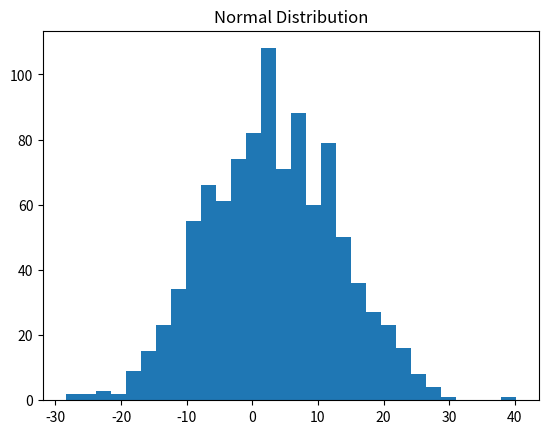
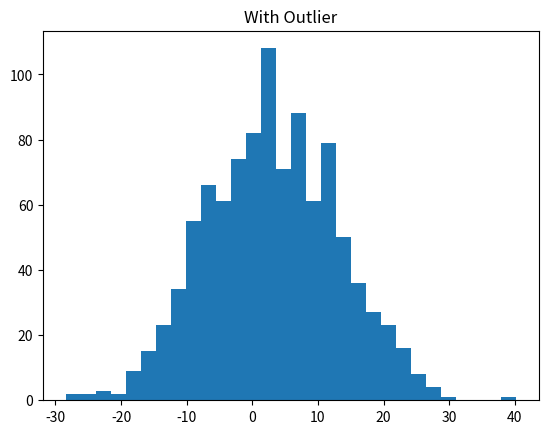
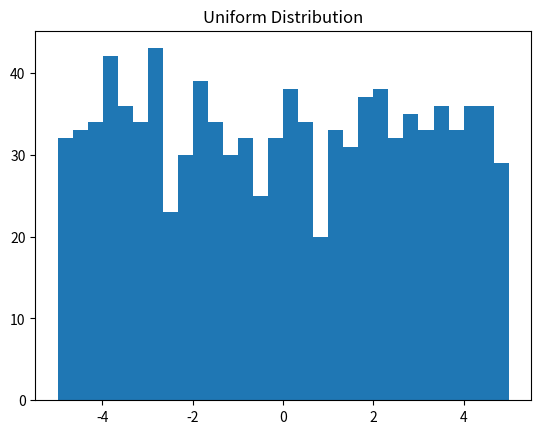
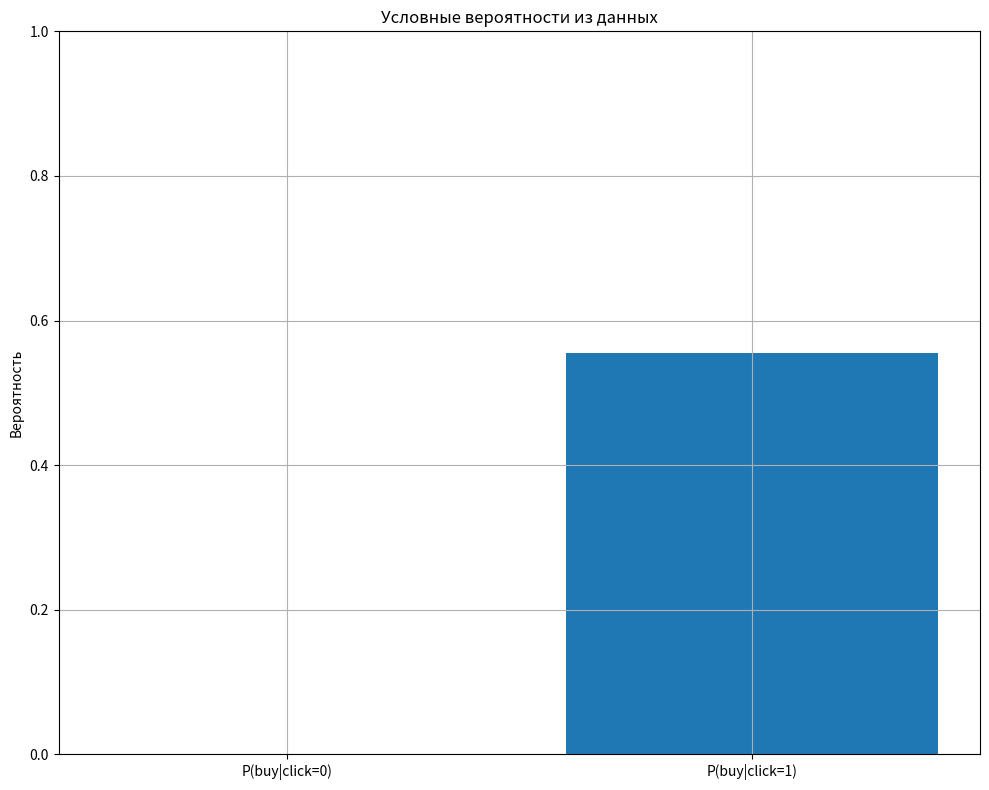
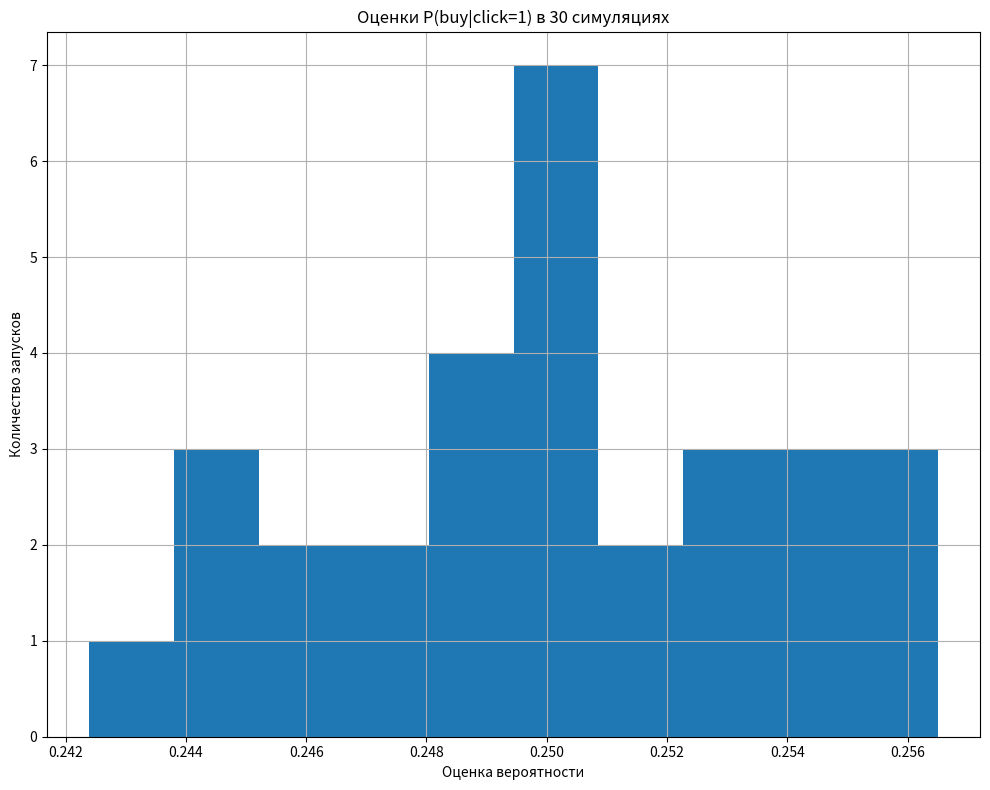
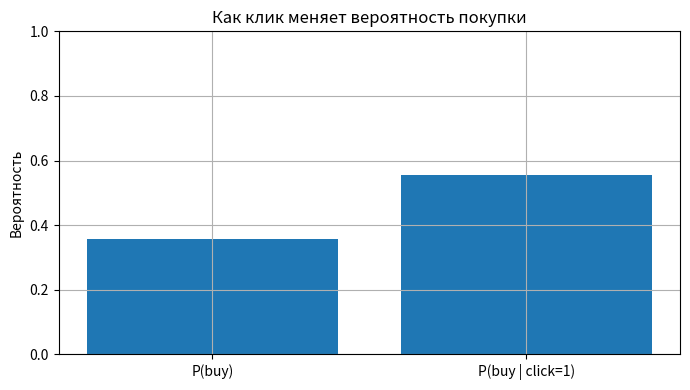
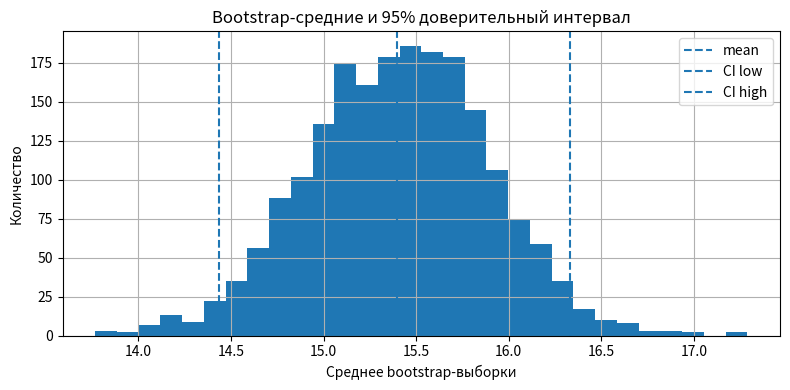
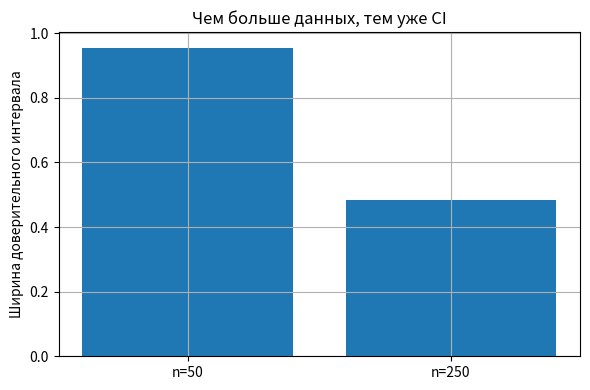
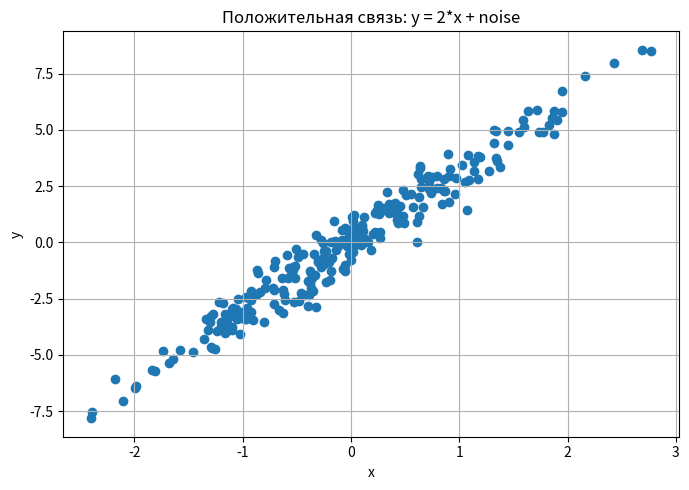
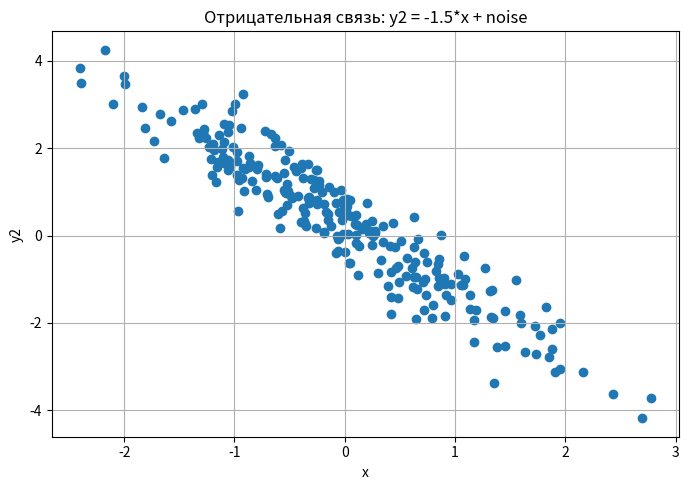
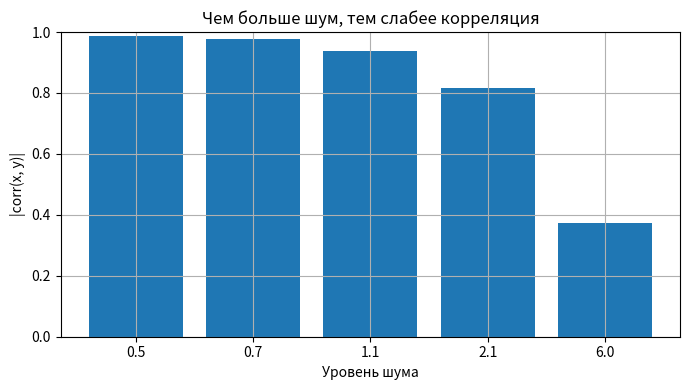
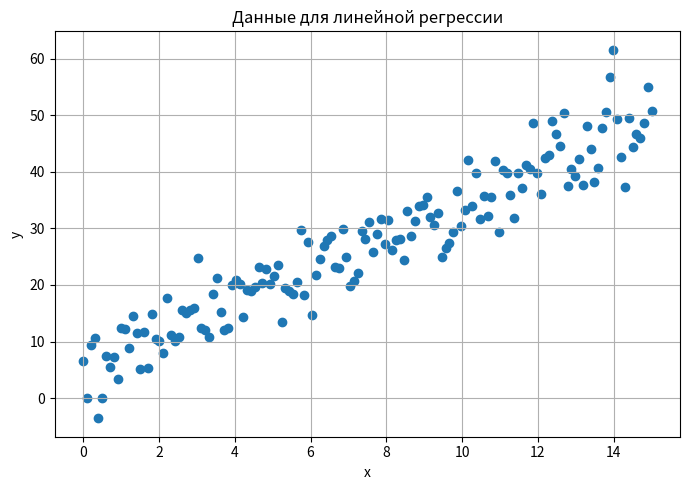
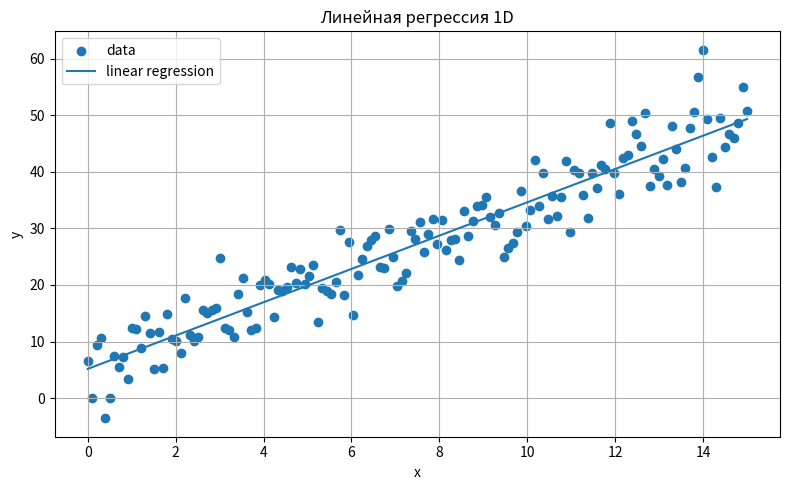
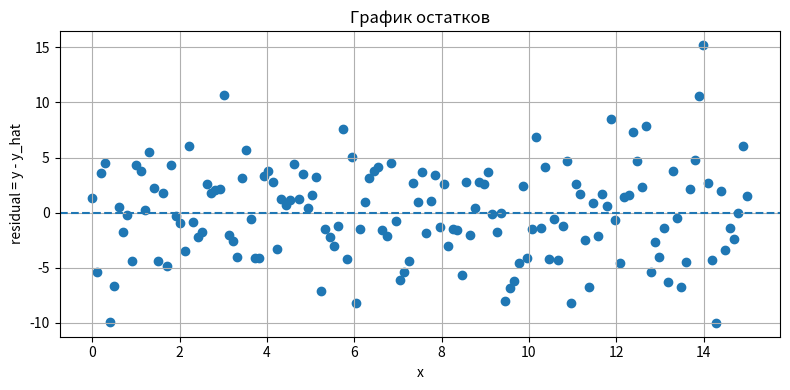

These figures' Python source, in order:
sample = [8, 6, 13, 8, 13, 6, 8, 6, 13, 8]

print("sample:", sample)
print("n =", len(sample))

print("min =", min(sample))
print("max =", max(sample))
print("sorted =", sorted(sample))

def mean(values: list[float]) -> float:
    """Среднее арифметическое. Требует непустой список."""
    # TODO: проверьте пустой список и верните sum(values)/len(values)
    if len(values) == 0:
      raise ValueError("mean: empty list")
    return sum(values) / len(values)

print("mean =", mean(sample))

def median(values: list[float]) -> float:
    """Медиана. Требует непустой список."""
    # TODO: реализуйте медиану через сортировку и проверку чётности n
    if len(values) == 0:
      raise ValueError("median: empty list")
    s = sorted(values)
    n = len(s)
    mid = n // 2
    if n % 2 == 1:
       return float(s[mid])
    else:
       return (s[mid - 1] + s[mid]) / 2

print("median =", median(sample))

def variance_sample(values: list[float]) -> float:
    """Выборочная дисперсия (деление на n-1)."""
    # TODO: проверьте n>=2, найдите m=mean(values), верните sum((x-m)**2)/(n-1)
    n = len(values)
    if n < 2:
       raise ValueError("variance_sample: need at least 2 values")
    m = mean(values)
    return sum((x - m) ** 2 for x in values) / (n - 1)

print("variance_sample =", variance_sample(sample))

def std_sample(values: list[float]) -> float:
    """Выборочное стандартное отклонение."""
    # TODO: верните (variance_sample(values))**0.5
    return variance_sample(values) ** 0.5

print("std_sample =", std_sample(sample))

def with_outlier(values: list[float], outlier: float) -> list[float]:
    """Вернуть новую выборку, добавив выброс (не меняем исходный список)."""
    # TODO: верните новый список list(values) + [outlier]
    return list(values) + [outlier]

sample_out = with_outlier(sample, 150)

print("mean(before) =", round(mean(sample), 3), "median(before) =", median(sample))
print("mean(after)  =", round(mean(sample_out), 3), "median(after)  =", median(sample_out))

def trimmed_mean(values: list[float], k: int = 1) -> float:
    """Усечённое среднее: убрать k минимальных и k максимальных."""
    # TODO: проверьте n>0 и 2*k<n, затем core=sorted(values)[k:n-k], return mean(core)
    n = len(values)
    if n == 0:
      raise ValueError("trimmed_mean: empty list")
    if 2 * k >= n:
      raise ValueError("trimmed_mean: k too large")
    s = sorted(values)
    core = s[k:n - k]
    return mean(core)

print("trimmed_mean(before) =", round(trimmed_mean(sample, k=1), 3))
print("trimmed_mean(after)  =", round(trimmed_mean(sample_out, k=1), 3))

def describe(values: list[float]) -> dict:
    """Короткое описание выборки (как мини-отчёт)."""
    # TODO: верните dict с ключами n/min/max/mean/median/std (std только если len>=2)
    return {
        "n": len(values),
        "min": min(values) if values else None,
        "max": max(values) if values else None,
        "mean": mean(values) if values else None,
        "median": median(values) if values else None,
        "std": std_sample(values) if len(values) >= 2 else None
    }

print("describe(sample) =", describe(sample))
print("describe(sample_out) =", describe(sample_out))

import numpy as np
# TODO: сгенерируйте 1000 значений нормального распределения
data = np.random.normal(loc=3, scale=10, size=1000)
len(data)

# TODO: вычислите mean и std
mean = np.mean(data)
std = np.std(data)
mean, std

import matplotlib.pyplot as plt
# TODO: постройте гистограмму data
plt.hist(data, bins=30)
plt.title("Normal Distribution")
plt.show()

# TODO: добавьте выброс 10
data_out = np.append(data, 10)
len(data_out)

# TODO: постройте гистограмму data_out
plt.hist(data_out, bins=30)
plt.title("With Outlier")
plt.show()

# TODO: вычислите медиану
median = np.median(data_out)
median

# TODO: сгенерируйте uniform и постройте гистограмму
uniform = np.random.uniform(-5, 5, 1000)
plt.hist(uniform, bins=30)
plt.title("Uniform Distribution")
plt.show()

# TODO: сравните средние
np.mean(data), np.mean(uniform)

# Создаём список records.
# records — это список наблюдений.
# Одно наблюдение = один пользователь.
records = [
    # Пользователь 1: кликнул и купил.
    {"click": 1, "buy": 1},

    # Пользователь 2: кликнул, но не купил.
    {"click": 1, "buy": 0},

    # Пользователь 3: кликнул и купил.
    {"click": 1, "buy": 1},

    # Пользователь 4: не кликнул и не купил.
    {"click": 0, "buy": 0},

    # Пользователь 5: кликнул, но не купил.
    {"click": 1, "buy": 0},

    # Пользователь 6: не кликнул и не купил.
    {"click": 0, "buy": 0},

    # Пользователь 7: кликнул и купил.
    {"click": 1, "buy": 1},

    # Пользователь 8: не кликнул и не купил.
    {"click": 0, "buy": 0},

    # Пользователь 9: кликнул, но не купил.
    {"click": 1, "buy": 0},

    # Пользователь 10: кликнул и купил.
    {"click": 1, "buy": 1},

    # Пользователь 11: не кликнул и не купил.
    {"click": 0, "buy": 0},

    # Пользователь 12: кликнул, но не купил.
    {"click": 1, "buy": 0},

    {"click": 0, "buy": 0},

    {"click": 1, "buy": 1},
]

# TODO: посчитайте количество записей в списке.
# Подсказка: используйте len(records).
n = len(records)

# Печатаем количество пользователей.
print("n =", n)

# Печатаем первую запись, чтобы увидеть структуру данных.
print("first record:", records[0])

# Проверяем, что в данных 12 пользователей.
assert n == 14

# Проверяем, что первая запись — это словарь.
assert isinstance(records[0], dict)

# Создаём счётчик кликов.
count_click = 0

# Создаём счётчик покупок.
count_buy = 0

# Создаём счётчик случаев, где пользователь и кликнул, и купил.
count_click_and_buy = 0

# Запускаем цикл по всем пользователям.
for r in records:

    # TODO: если пользователь кликнул, увеличьте счётчик кликов.
    if r["click"] == 1:
        count_click += 1

    # TODO: если пользователь купил, увеличьте счётчик покупок.
    if r["buy"] == 1:
        count_buy += 1

    # TODO: если пользователь кликнул и купил одновременно,
    # увеличьте счётчик пересечения событий.
    if r["click"] == 1 and r["buy"] == 1:
        count_click_and_buy += 1

# Печатаем количество кликов.
print("count_click =", count_click)

# Печатаем количество покупок.
print("count_bought =", count_buy)

# Печатаем количество случаев клик + покупка.
print("count_clicked_and_bought =", count_click_and_buy)

# Определяем функцию вероятности события.
def prob_event(count_A: int, n: int) -> float:

    # Если n <= 0, вероятность считать нельзя.
    if n <= 0:
        raise ValueError("prob_event: n must be > 0")

    # Количество события не может быть отрицательным
    # и не может быть больше общего количества наблюдений.
    if count_A < 0 or count_A > n:
        raise ValueError("prob_event: invalid count")

    # TODO: верните вероятность как частоту.
    # Подсказка: count_A / n.
    return count_A / n


# Считаем общее количество записей.
n = len(records)

# TODO: посчитайте вероятность клика.
p_clicked = prob_event(count_click, n)

# TODO: посчитайте вероятность покупки.
p_bought = prob_event(count_buy, n)

# Печатаем результаты.
print("P(clicked) =", p_clicked)
print("P(bought)  =", p_bought)


# Определяем функцию условной вероятности.
def prob_conditional(count_A_and_B: int, count_B: int) -> float:

    # Если событие B ни разу не произошло, условную вероятность считать нельзя.
    if count_B <= 0:
        raise ValueError("prob_conditional: count_B must be > 0")

    # Пересечение событий не может быть отрицательным
    # и не может быть больше количества B.
    if count_A_and_B < 0 or count_A_and_B > count_B:
        raise ValueError("prob_conditional: invalid intersection count")

    # TODO: верните условную вероятность.
    # Подсказка: count_A_and_B / count_B.
    return count_A_and_B / count_B


# TODO: посчитайте вероятность покупки при условии клика.
p_buy_given_click = prob_conditional(
    count_click_and_buy,
    count_click
    )

# Печатаем результат.
print("P(buy | click) =", p_buy_given_click)

# Определяем функцию проверки независимости.
def is_independent_by_counts(p_a: float, p_a_given_b: float, tol: float = 0.05) -> bool:

    # TODO: посчитайте абсолютную разницу между P(A|B) и P(A).
    # Подсказка: abs(p_a_given_b - p_a).
    difference = abs(p_a_given_b - p_a)

    # TODO: верните True, если difference <= tol.
    return difference <= tol


# P(A) = P(bought).
p_a = p_bought

# P(A|B) = P(bought|clicked).
p_a_given_b = p_buy_given_click

# Проверяем независимость с порогом 0.05.
independent = is_independent_by_counts(p_a, p_a_given_b, tol=0.05)

# Печатаем результаты.
print("P(buy) =", round(p_a, 3))
print("P(buy | click) =", round(p_a_given_b, 3))
print("independent? ->", independent)

def contingency_2x2(recs: list[dict], a_key: str, b_key: str) -> list[list[int]]:

    # Создаём таблицу 2 на 2, заполненную нулями.
    table = [[0, 0], [0, 0]]

    # Проходим по всем записям.
    for r in recs:

        # Берём значение первого признака: 0 или 1.
        a = int(r[a_key])

        # Берём значение второго признака: 0 или 1.
        b = int(r[b_key])

        # Проверяем, что оба значения бинарные.
        if a not in (0, 1) or b not in (0, 1):
            raise ValueError("contingency_2x2: values must be 0/1")

        # TODO: увеличьте нужную ячейку таблицы.
        # Подсказка: table[a][b] += 1.
        table [a][b] += 1

    # Возвращаем таблицу.
    return table


# TODO: постройте таблицу для clicked и bought.
table = contingency_2x2(records, "click", "buy")

# Печатаем таблицу.
print("table 2x2 =", table)

import matplotlib.pyplot as plt

# TODO: посчитайте количество пользователей, у которых clicked = 0.
# Это сумма элементов в первой строке таблицы (clicked=0).
clicked0_total = table[0][0] + table[0][1]

# TODO: посчитайте количество пользователей, у которых clicked = 1.
# Это сумма элементов во второй строке таблицы (clicked=1).
clicked1_total = table[1][0] + table[1][1]

# TODO: посчитайте вероятность покупки при clicked = 0.
# Это отношение числа пользователей, которые купили (table[0][1]),
# к общему числу пользователей, которые не кликнули (clicked0_total).
p_buy_given_click0 = table[0][1] / clicked0_total if clicked0_total else 0.0

# TODO: посчитайте вероятность покупки при clicked = 1.
# Это отношение числа пользователей, которые купили (table[1][1]),
# к общему числу пользователей, которые кликнули (clicked1_total).
p_buy_given_click1 = table[1][1] / clicked1_total if clicked1_total else 0.0

# Подготавливаем подписи столбцов.
labels = ["P(buy|click=0)", "P(buy|click=1)"]

# TODO: подготовьте значения столбцов.
values = [p_buy_given_click0, p_buy_given_click1]

# Создаём график.
plt.figure(figsize=(10, 8))

# TODO: постройте столбчатую диаграмму.
plt.bar(labels, values)

# Вероятность находится от 0 до 1.
plt.ylim(0, 1)

# Добавляем заголовок.
plt.title("Условные вероятности из данных")

# Подписываем ось Y.
plt.ylabel("Вероятность")

# Добавляем сетку.
plt.grid(True)

# Улучшаем расположение элементов.
plt.tight_layout()

# Показываем график.
plt.show()

# Печатаем значения.
print("P(buy|click=0) =", round(p_buy_given_click0, 3))
print("P(buy|click=1) =", round(p_buy_given_click1, 3))

# Импортируем numpy для массивов и случайных чисел.
import numpy as np

# Определяем функцию симуляции кликов и покупок.
def simulate_click_buy(n: int, p_click: float, p_buy_click0: float, p_buy_click1: float, seed: int = 42):

    # TODO: создайте генератор случайных чисел.
    # Подсказка: np.random.default_rng(seed)
    rng = np.random.default_rng(seed)

    # TODO: для каждого пользователя случайно решите, кликнул он или нет.
    # Подсказка: rng.random(n) < p_click
    clicked = rng.random(n) < p_click

    # TODO: если пользователь кликнул, возьмите p_buy_click1,
    # иначе возьмите p_buy_click0.
    # Подсказка: np.where(clicked, p_buy_click1, p_buy_click0)
    probs = np.where(clicked, p_buy_click1, p_buy_click0)

    # TODO: для каждого пользователя случайно решите, купил он или нет.
    # Подсказка: rng.random(n) < probs
    bought = rng.random(n) < probs

    # Возвращаем два массива: клики и покупки.
    return clicked, bought


# Запускаем симуляцию на 100000 пользователей.
clicked_sim, bought_sim = simulate_click_buy(
    n=100_000,
    p_click=0.6,
    p_buy_click0=0.05,
    p_buy_click1=0.25,
    seed=1,
)

# TODO: посчитайте, сколько пользователей кликнули.
count_click1 = int(clicked_sim.sum())

# TODO: посчитайте, сколько пользователей кликнули и купили.
count_buy_and_click1 = int((bought_sim & clicked_sim).sum())

# TODO: оцените P(buy|click=1) по симуляции.
p_est = count_buy_and_click1 / count_click1

# Печатаем оценку.
print("simulated P(buy|click=1) ≈", round(p_est, 3))

# Импортируем matplotlib для графиков.
import matplotlib.pyplot as plt

# Импортируем numpy для среднего значения.
import numpy as np

# Определяем функцию оценки P(buy|click=1).
def estimate_p_buy_given_click1(n: int, seed: int) -> float:

    # TODO: запустите симуляцию.
    clicked_sim, bought_sim = simulate_click_buy(
        n=n,
        p_click=0.6,
        p_buy_click0=0.05,
        p_buy_click1=0.25,
        seed=seed,
    )

    # TODO: посчитайте, сколько пользователей кликнули.
    count_click1 = int(clicked_sim.sum())

    # TODO: посчитайте, сколько пользователей кликнули и купили.
    count_buy_and_click1 = int((bought_sim & clicked_sim).sum())

    # TODO: верните оценку условной вероятности.
    return count_buy_and_click1 / count_click1


# TODO: сделайте 30 запусков симуляции с разными seed.
# Подсказка: используйте list comprehension и range(30).
estimates = [
    estimate_p_buy_given_click1(n=20_000, seed=s)
    for s in range(30)
]

# Создаём график.
plt.figure(figsize=(10, 8))

# TODO: постройте гистограмму оценок.
plt.hist(estimates, bins=10)

# Добавляем заголовок.
plt.title("Оценки P(buy|click=1) в 30 симуляциях")

# Подписываем ось X.
plt.xlabel("Оценка вероятности")

# Подписываем ось Y.
plt.ylabel("Количество запусков")

# Добавляем сетку.
plt.grid(True)

# Улучшаем расположение.
plt.tight_layout()

# Показываем график.
plt.show()

# TODO: посчитайте среднюю оценку.
mean_estimate = float(np.mean(estimates))

# Печатаем среднюю оценку.
print("mean estimate =", round(mean_estimate, 3))

# Создаём список records.
# records — это список наблюдений.
# Одно наблюдение = один пользователь.
records = [
    # Пользователь 1: кликнул и купил.
    {"click": 1, "buy": 1},

    # Пользователь 2: кликнул, но не купил.
    {"click": 1, "buy": 0},

    # Пользователь 3: кликнул и купил.
    {"click": 1, "buy": 1},

    # Пользователь 4: не кликнул и не купил.
    {"click": 0, "buy": 0},

    # Пользователь 5: кликнул, но не купил.
    {"click": 1, "buy": 0},

    # Пользователь 6: не кликнул и не купил.
    {"click": 0, "buy": 0},

    # Пользователь 7: кликнул и купил.
    {"click": 1, "buy": 1},

    # Пользователь 8: не кликнул и не купил.
    {"click": 0, "buy": 0},

    # Пользователь 9: кликнул, но не купил.
    {"click": 1, "buy": 0},

    # Пользователь 10: кликнул и купил.
    {"click": 1, "buy": 1},

    # Пользователь 11: не кликнул и не купил.
    {"click": 0, "buy": 0},

    # Пользователь 12: кликнул, но не купил.
    {"click": 1, "buy": 0},

    {"click": 0, "buy": 0},

    {"click": 1, "buy": 1},
]

# TODO: посчитайте количество пользователей.
# Подсказка: используйте len(records).
n = len(records)

# Печатаем количество пользователей.
print("Количество пользователей n =", n)

# Определяем функцию build_binary_counts.
# Функция принимает:
# recs  — список записей,
# a_key — название поля для события A,
# b_key — название поля для события B.
def build_binary_counts(recs, a_key, b_key):

    # TODO: посчитайте общее количество записей.
    # Подсказка: используйте len(recs).
    n = len(recs)

    # count_A будет хранить количество случаев, где A = 1.
    count_A = 0

    # count_B будет хранить количество случаев, где B = 1.
    count_B = 0

    # count_A_and_B будет хранить количество случаев, где A = 1 и B = 1 одновременно.
    count_A_and_B = 0

    # Запускаем цикл по всем записям.
    for r in recs:

        # Берём значение события A из текущей записи.
        a = int(r[a_key])

        # Берём значение события B из текущей записи.
        b = int(r[b_key])

        # Проверяем, что A имеет только значения 0 или 1.
        if a not in (0, 1):
            raise ValueError("A должно быть 0 или 1")

        # Проверяем, что B имеет только значения 0 или 1.
        if b not in (0, 1):
            raise ValueError("B должно быть 0 или 1")

        # TODO: если A произошло, увеличьте счётчик A.
        if a == 1:
            count_A += 1

        # TODO: если B произошло, увеличьте счётчик B.
        if b == 1:
            count_B += 1

        # TODO: если A и B произошли одновременно, увеличьте общий счётчик.
        if a == 1 and b == 1:
            count_A_and_B += 1

    # Возвращаем все результаты в одном словаре.
    return {
        "n": n,
        "count_A": count_A,
        "count_B": count_B,
        "count_A_and_B": count_A_and_B,
    }


# В нашем примере:
# A = bought, то есть покупка.
# B = clicked, то есть клик.
counts = build_binary_counts(records, "buy", "click")

# Выводим словарь со счётчиками.
print(counts)

# Определяем функцию для расчёта вероятности по счётчикам.
def prob_from_counts(count, n):

    # Проверяем, что общее количество наблюдений больше нуля.
    if n <= 0:
        raise ValueError("n должно быть больше 0")

    # Проверяем, что количество события не меньше 0.
    if count < 0:
        raise ValueError("count не может быть отрицательным")

    # Проверяем, что количество события не больше общего количества наблюдений.
    if count > n:
        raise ValueError("count не может быть больше n")

    # TODO: верните вероятность как частоту.
    # Подсказка: вероятность = count / n.
    return count / n


# TODO: посчитайте prior: вероятность покупки вообще.
# Это P(A) = P(bought).
prior = prob_from_counts(counts["count_A"], counts["n"])

# TODO: посчитайте evidence: вероятность клика вообще.
# Это P(B) = P(clicked).
evidence = prob_from_counts(counts["count_B"], counts["n"])

# Печатаем результаты.
print("P(buy)  =", prior)
print("P(click) =", evidence)

# Определяем функцию условной вероятности.
def prob_conditional(count_A_and_B, count_A):

    # Проверяем, что событие A хотя бы раз встретилось.
    if count_A <= 0:
        raise ValueError("count_A должно быть больше 0")

    # Проверяем, что пересечение событий не отрицательное.
    if count_A_and_B < 0:
        raise ValueError("count_A_and_B не может быть отрицательным")

    # Проверяем, что пересечение не больше количества A.
    if count_A_and_B > count_A:
        raise ValueError("count_A_and_B не может быть больше count_A")

    # TODO: верните условную вероятность.
    # Подсказка: count_A_and_B / count_A.
    return count_A_and_B / count_A


# TODO: посчитайте likelihood:
# P(B|A) = P(clicked|bought).
likelihood = prob_conditional(
    counts["count_A_and_B"],
    counts['count_A']
)

# Печатаем результат.
print("P(click | buy) =", likelihood)

# Определяем функцию формулы Байеса.
def bayes_posterior(prior, likelihood, evidence):

    # Проверяем prior.
    if prior < 0 or prior > 1:
        raise ValueError("prior должен быть от 0 до 1")

    # Проверяем likelihood.
    if likelihood < 0 or likelihood > 1:
        raise ValueError("likelihood должен быть от 0 до 1")

    # Проверяем evidence.
    if evidence < 0 or evidence > 1:
        raise ValueError("evidence должен быть от 0 до 1")

    # Делить на ноль нельзя.
    if evidence == 0:
        raise ValueError("evidence не должен быть равен 0")

    # TODO: примените формулу Байеса.
    # Подсказка: posterior = likelihood * prior / evidence.
    posterior = likelihood * prior / evidence

    # Возвращаем итоговую вероятность.
    return posterior


# TODO: посчитайте P(bought|clicked) по формуле Байеса.
posterior = bayes_posterior(prior, likelihood, evidence)

# Печатаем результат.
print("P(buy | click) via Bayes =", posterior)

# TODO: посчитайте P(bought|clicked) напрямую из данных.
# Подсказка: count_A_and_B / count_B.
direct = counts["count_A_and_B"] / counts["count_B"]

# Печатаем прямой расчёт.
print("direct =", direct)

# Печатаем расчёт через формулу Байеса.
print("bayes  =", posterior)

# TODO: посчитайте модуль разницы.
# Подсказка: abs(direct - posterior).
difference = abs(direct - posterior)

# Печатаем разницу.
print("diff   =", difference)

# Определяем функцию скоринга вероятности покупки.
def score_buy_probability(recs, clicked_value):

    # Проверяем, что clicked_value равен 0 или 1.
    if clicked_value not in (0, 1):
        raise ValueError("clicked_value должен быть 0 или 1")

    # TODO: отберите только те записи, где clicked имеет нужное значение.
    # Подсказка: используйте list comprehension.
    subset = [r for r in recs if int(r["click"]) == clicked_value]

    # Проверяем, что такая группа не пустая.
    if len(subset) == 0:
        raise ValueError("Нет записей для такого clicked_value")

    # TODO: посчитайте, сколько пользователей в группе купили.
    buy_count = sum(1 for r in subset if int (r["buy"]) == 1)

    # TODO: посчитайте вероятность покупки внутри группы.
    probability_buy = buy_count / len(subset)

    # Возвращаем вероятность.
    return probability_buy


# TODO: посчитайте вероятность покупки среди тех, кто кликнул.
p_buy_click1 = score_buy_probability(records, 1)

# TODO: посчитайте вероятность покупки среди тех, кто не кликнул.
p_buy_click0 = score_buy_probability(records, 0)

# Печатаем результаты.
print("P(buy | click=1) =", p_buy_click1)
print("P(buy | click=0) =", p_buy_click0)

# Импортируем модуль для графиков.
import matplotlib.pyplot as plt

# Список названий столбцов графика.
labels = ["P(buy)", "P(buy | click=1)"]

# TODO: создайте список значений для столбцов.
# Подсказка: нужны prior и p_buy_click1.
values = [prior, p_buy_click1]

# Создаём график размером 7 на 4.
plt.figure(figsize=(7, 4))

# TODO: постройте столбчатую диаграмму.
# Подсказка: plt.bar(labels, values)
plt.bar(labels, values)

# Ограничиваем ось Y от 0 до 1, потому что вероятность не может быть больше 1.
plt.ylim(0, 1)

# Добавляем заголовок графика.
plt.title("Как клик меняет вероятность покупки")

# Подписываем ось Y.
plt.ylabel("Вероятность")

# Добавляем сетку, чтобы легче читать значения.
plt.grid(True)

# Автоматически улучшаем расположение элементов.
plt.tight_layout()

# Показываем график.
plt.show()

# Определяем функцию сглаживания Лапласа.
def laplace_smooth_prob(successes, trials):

    # Проверяем, что количество испытаний не отрицательное.
    if trials < 0:
        raise ValueError("trials не может быть отрицательным")

    # Проверяем, что количество успехов не отрицательное.
    if successes < 0:
        raise ValueError("successes не может быть отрицательным")

    # Проверяем, что успехов не больше, чем испытаний.
    if successes > trials:
        raise ValueError("successes не может быть больше trials")

    # TODO: примените формулу сглаживания Лапласа.
    # Подсказка: (successes + 1) / (trials + 2).
    probability_smooth = (successes + 1) / (trials + 3)

    # Возвращаем сглаженную вероятность.
    return probability_smooth


# TODO: отберите записи, где пользователь не кликнул.
subset_click0 = [r for r in records if int(r["click"]) == 0]

# TODO: посчитайте, сколько пользователей без клика купили.
successes_click0 = sum(1 for r in subset_click0 if int(r["buy"]) == 1)

# Считаем обычную вероятность покупки без клика.
raw_probability_click0 = p_buy_click0

# TODO: посчитайте сглаженную вероятность покупки без клика.
smooth_probability_click0 = laplace_smooth_prob(successes_click0, len(subset_click0))

# Печатаем обычную вероятность.
print("Обычная P(buy | click=0) =", raw_probability_click0)

# Печатаем сглаженную вероятность.
print("Сглаженная P(buy | click=0) =", smooth_probability_click0)

# Импортируем numpy.
# Он нужен для работы с массивами и случайными числами.
import numpy as np

# TODO: создайте генератор случайных чисел.
# Подсказка: np.random.default_rng(42)
rng = np.random.default_rng(56)

# TODO: создайте 50 наблюдений нормального распределения.
# loc=10.0, scale=2.0, size=50
data = rng.normal(loc=15.0, scale=5.0, size=100)

# TODO: посчитайте размер выборки.
# Подсказка: len(data)
n = len(data)

# Печатаем размер выборки.
print("Размер выборки n =", n)

# Печатаем первые 5 значений.
print("Первые 5 значений:", data[:5])

# Определяем функцию mean.
# values — список или массив чисел.
def mean(values) -> float:

    # Если данных нет, среднее посчитать нельзя.
    if len(values) == 0:
        raise ValueError("mean: empty values")

    # TODO: посчитайте сумму всех значений.
    total = sum(values)

    # TODO: посчитайте количество значений.
    count = len(values)

    # TODO: разделите сумму на количество.
    result = total / count

    # Возвращаем результат как float.
    return float(result)


# TODO: посчитайте среднее по нашей выборке.
m = mean(data)

# Печатаем среднее.
print("Среднее =", round(m, 3))

# Определяем функцию выборочной дисперсии.
def variance_sample(values) -> float:

    # TODO: посчитайте количество значений.
    n = len(values)

    # Для дисперсии нужно минимум 2 значения.
    if n < 2:
        raise ValueError("variance_sample: need at least 2 values")

    # TODO: посчитайте среднее.
    m = mean(values)

    # TODO: посчитайте сумму квадратов отклонений от среднего.
    # Подсказка: sum((x - m) ** 2 for x in values)
    squared_deviation_sum = sum((x - m) ** 2 for x in values)

    # TODO: разделите на n - 1.
    result = squared_deviation_sum / (n - 1)

    # Возвращаем результат как float.
    return float(result)


# Определяем функцию выборочного стандартного отклонения.
def std_sample(values) -> float:

    # TODO: сначала посчитайте выборочную дисперсию.
    variance = variance_sample(values)

    # TODO: стандартное отклонение — квадратный корень из дисперсии.
    result = variance ** 0.5

    # Возвращаем результат.
    return result


# TODO: посчитайте стандартное отклонение по нашей выборке.
s = std_sample(data)

# Печатаем результат.
print("Стандартное отклонение =", round(s, 3))

# Определяем функцию стандартной ошибки среднего.
def sem(values) -> float:

    # TODO: посчитайте количество значений.
    n = len(values)

    # Если данных нет, SEM посчитать нельзя.
    if n <= 0:
        raise ValueError("sem: empty values")

    # TODO: посчитайте выборочное стандартное отклонение.
    s = std_sample(values)

    # TODO: посчитайте корень из n.
    sqrt_n = n ** 0.5

    # TODO: разделите стандартное отклонение на корень из n.
    result = s / sqrt_n

    # Возвращаем результат.
    return result


# TODO: посчитайте SEM по нашей выборке.
sem_val = sem(data)

# Печатаем SEM.
print("SEM =", round(sem_val, 4))

# Определяем функцию приближённого CI для среднего.
def ci_mean_normal_approx(values, z: float = 1.96):

    # TODO: посчитайте среднее.
    m = mean(values)

    # TODO: посчитайте стандартную ошибку среднего.
    se = sem(values)

    # TODO: посчитайте нижнюю границу интервала.
    low = m - z * se

    # TODO: посчитайте верхнюю границу интервала.
    high = m + z *se

    # Возвращаем границы интервала.
    return low, high


# TODO: постройте 95% CI для нашей выборки.
ci_norm = ci_mean_normal_approx(data)

# Распаковываем границы интервала.
ci_low_norm, ci_high_norm = ci_norm

# Печатаем результат.
print("Normal approx CI =", (round(ci_low_norm, 3), round(ci_high_norm, 3)))

# Определяем функцию bootstrap-средних.
def bootstrap_means(values, n_boot: int = 2000, seed: int = 0):

    # TODO: создайте генератор случайных чисел.
    rng = np.random.default_rng(seed)

    # TODO: преобразуйте values в numpy-массив.
    values = np.asarray(values)

    # TODO: посчитайте размер исходной выборки.
    n = len(values)

    # Если данных нет, bootstrap невозможен.
    if n == 0:
        raise ValueError("bootstrap_means: empty values")

    # Создаём пустой список для средних.
    means = []

    # Запускаем цикл n_boot раз.
    for _ in range(n_boot):

        # TODO: случайно выберите n индексов от 0 до n-1.
        idx = rng.integers(0, n, size=n)

        # TODO: возьмите элементы по выбранным индексам.
        sample_b = values[idx]

        # TODO: посчитайте среднее bootstrap-выборки.
        sample_mean = mean(sample_b)

        # TODO: добавьте среднее в список.
        means.append(sample_mean)

    # Возвращаем список средних.
    return means


# TODO: создайте 2000 bootstrap-средних.
boot_means = bootstrap_means(data, n_boot=2000, seed=1)

# Печатаем количество средних и первое значение.
print("Количество bootstrap-средних:", len(boot_means))
print("Первое bootstrap-среднее:", round(boot_means[0], 3))

# Определяем функцию bootstrap CI для среднего.
def bootstrap_ci_mean(values, n_boot: int = 2000, alpha: float = 0.05, seed: int = 0):

    # TODO: получите много bootstrap-средних.
    means = bootstrap_means(values, n_boot=n_boot, seed=seed)

    # TODO: посчитайте нижний квантиль alpha / 2.
    low = float(np.quantile(means, alpha / 2))

    # TODO: посчитайте верхний квантиль 1 - alpha / 2.
    high = float(np.quantile(means, 1 - alpha / 2))

    # Возвращаем границы интервала.
    return low, high


# TODO: постройте bootstrap CI.
ci_boot = bootstrap_ci_mean(data, n_boot=2000, alpha=0.05, seed=1)

# Распаковываем границы.
ci_low_boot, ci_high_boot = ci_boot

# Печатаем результат.
print("Bootstrap CI =", (round(ci_low_boot, 3), round(ci_high_boot, 3)))

# Импортируем matplotlib для графиков.
import matplotlib.pyplot as plt

# TODO: сохраните среднее исходной выборки.
m_hat = mean(data)

# Создаём график размером 8 на 4.
plt.figure(figsize=(8, 4))

# TODO: постройте гистограмму bootstrap-средних.
plt.hist(boot_means, bins=30)

# TODO: добавьте вертикальную линию исходного среднего.
plt.axvline(m_hat, linestyle="--", label="mean")

# TODO: добавьте вертикальную линию нижней границы CI.
plt.axvline(ci_low_boot, linestyle="--", label="CI low")

# TODO: добавьте вертикальную линию верхней границы CI.
plt.axvline(ci_high_boot, linestyle="--", label="CI high")

# Добавляем заголовок.
plt.title("Bootstrap-средние и 95% доверительный интервал")

# Подписываем ось X.
plt.xlabel("Среднее bootstrap-выборки")

# Подписываем ось Y.
plt.ylabel("Количество")

# Добавляем легенду.
plt.legend()

# Добавляем сетку.
plt.grid(True)

# Улучшаем расположение элементов.
plt.tight_layout()

# Показываем график.
plt.show()

# Печатаем значения.
print("mean =", round(m_hat, 3))
print("bootstrap CI =", (round(ci_low_boot, 3), round(ci_high_boot, 3)))

# TODO: создайте новый генератор случайных чисел.
rng2 = np.random.default_rng(12)

# TODO: создайте маленькую выборку из 20 значений.
data20 = rng2.normal(15.0, 2.0, 50)

# TODO: создайте большую выборку из 200 значений.
data200 = rng2.normal(15.0, 2.0, 250)

# TODO: постройте bootstrap CI для маленькой выборки.
ci20 = bootstrap_ci_mean(data20, n_boot=1500, seed=2)

# TODO: постройте bootstrap CI для большой выборки.
ci200 = bootstrap_ci_mean(data200, n_boot=1500, seed=2)

# TODO: посчитайте ширину CI для n=20.
width20 = ci20[1] - ci20[0]

# TODO: посчитайте ширину CI для n=200.
width200 = ci200[1] - ci200[0]

# Создаём график.
plt.figure(figsize=(6, 4))

# TODO: постройте столбчатую диаграмму ширин.
plt.bar(["n=50", "n=250"], [width20, width200])

# Добавляем заголовок.
plt.title("Чем больше данных, тем уже CI")

# Подписываем ось Y.
plt.ylabel("Ширина доверительного интервала")

# Добавляем сетку.
plt.grid(True)

# Улучшаем расположение.
plt.tight_layout()

# Показываем график.
plt.show()

# Печатаем ширины интервалов.
print("width n=20  =", round(width20, 3))
print("width n=200 =", round(width200, 3))

# Импортируем numpy.
# Эта библиотека нужна для массивов и случайных чисел.
import numpy as np

# TODO: создайте генератор случайных чисел.
# Подсказка: np.random.default_rng(1)
rng = np.random.default_rng(5)

# Задаём количество наблюдений.
n = 250

# TODO: создайте признак x.
# Подсказка: rng.normal(0.0, 1.0, n)
x = rng.normal(0.0, 1.0, n)

# TODO: создайте шум.
# Подсказка: rng.normal(0.0, 0.7, n)
noise = rng.normal(0.0, 0.7, n)

# Задаём коэффициент связи между x и y.
a = 3.0

# TODO: создайте y по формуле y = a * x + noise.
y = a * x + noise

# Печатаем размеры массивов.
print("len(x) =", len(x))
print("len(y) =", len(y))

# Печатаем первые значения, чтобы увидеть данные.
print("x[0] =", round(float(x[0]), 3))
print("y[0] =", round(float(y[0]), 3))

# Определяем функцию mean.
# values — это список или массив чисел.
def mean(values) -> float:

    # Если данных нет, среднее посчитать нельзя.
    if len(values) == 0:
        raise ValueError("mean: empty")

    # TODO: посчитайте сумму всех значений.
    total = sum(values)

    # TODO: посчитайте количество значений.
    count = len(values)

    # TODO: разделите сумму на количество.
    result = total / count

    # Возвращаем результат как float.
    return float(result)


# TODO: посчитайте среднее x.
mx = mean(x)

# TODO: посчитайте среднее y.
my = mean(y)

# Печатаем результаты.
print("mean(x) =", round(mx, 3))
print("mean(y) =", round(my, 3))

# Определяем функцию выборочной дисперсии.
def variance_sample(values) -> float:

    # TODO: посчитайте количество значений.
    n = len(values)

    # Для выборочной дисперсии нужно минимум 2 значения.
    if n < 2:
        raise ValueError("variance_sample: need >= 2")

    # TODO: посчитайте среднее.
    m = mean(values)

    # TODO: посчитайте сумму квадратов отклонений.
    # Подсказка: sum((v - m) ** 2 for v in values)
    squared_deviation_sum = sum((v - m) ** 2 for v in values)

    # TODO: разделите на n - 1.
    result = squared_deviation_sum / (n - 1)

    # Возвращаем результат как float.
    return float(result)


# Определяем функцию стандартного отклонения.
def std_sample(values) -> float:

    # TODO: сначала посчитайте дисперсию.
    variance = variance_sample(values)

    # TODO: стандартное отклонение — квадратный корень из дисперсии.
    result = variance ** 0.5

    # Возвращаем результат.
    return result


# TODO: посчитайте стандартное отклонение x.
sx = std_sample(x)

# TODO: посчитайте стандартное отклонение y.
sy = std_sample(y)

# Печатаем результаты.
print("std(x) =", round(sx, 3))
print("std(y) =", round(sy, 3))

# Определяем функцию выборочной ковариации.
def cov_sample(x_values, y_values) -> float:

    # Проверяем, что массивы имеют одинаковую длину.
    if len(x_values) != len(y_values):
        raise ValueError("cov_sample: lengths differ")

    # TODO: посчитайте количество пар.
    n = len(x_values)

    # Для ковариации нужно минимум 2 пары.
    if n < 2:
        raise ValueError("cov_sample: need >= 2")

    # TODO: посчитайте среднее x.
    mx = mean(x_values)

    # TODO: посчитайте среднее y.
    my = mean(y_values)

    # Создаём переменную для суммы произведений отклонений.
    deviation_product_sum = 0.0

    # zip(x_values, y_values) даёт пары xi, yi.
    for xi, yi in zip(x_values, y_values):

        # TODO: посчитайте произведение отклонений и добавьте к сумме.
        deviation_product_sum += (xi - mx) * (yi - my)

    # TODO: разделите на n - 1.
    result = deviation_product_sum / (n - 1)

    # Возвращаем результат.
    return result


# TODO: посчитайте ковариацию x и y.
cov_xy = cov_sample(x, y)

# Печатаем результат.
print("cov(x, y) =", round(cov_xy, 3))

# Определяем функцию корреляции Пирсона.
def corr_pearson(x_values, y_values) -> float:

    # TODO: посчитайте стандартное отклонение x.
    sx = std_sample(x_values)

    # TODO: посчитайте стандартное отклонение y.
    sy = std_sample(y_values)

    # Если одно из стандартных отклонений равно 0,
    # корреляция не определена.
    if sx == 0 or sy == 0:
        raise ValueError("corr_pearson: std is zero")

    # TODO: посчитайте ковариацию.
    covariance = cov_sample(x_values, y_values)

    # TODO: разделите ковариацию на произведение стандартных отклонений.
    result = covariance / (sx * sy)

    # Возвращаем корреляцию.
    return result


# TODO: посчитайте корреляцию между x и y.
r_xy = corr_pearson(x, y)

# Печатаем результат.
print("corr(x, y) =", round(r_xy, 3))

# Импортируем matplotlib для графиков.
import matplotlib.pyplot as plt

# Создаём график размером 7 на 5.
plt.figure(figsize=(7, 5))

# TODO: постройте scatter plot.
# Подсказка: plt.scatter(x, y)
plt.scatter(x, y)

# Добавляем заголовок.
plt.title("Положительная связь: y = 2*x + noise")

# Подписываем ось X.
plt.xlabel("x")

# Подписываем ось Y.
plt.ylabel("y")

# Добавляем сетку.
plt.grid(True)

# Улучшаем расположение элементов.
plt.tight_layout()

# Показываем график.
plt.show()

# Печатаем корреляцию.
print("corr r =", round(r_xy, 3))

# TODO: создайте новый шум для второго примера.
# Подсказка: rng.normal(0.0, 0.7, n)
noise2 = rng.normal(0.3, 0.5, n)

# TODO: создайте y2 с отрицательной связью.
# Подсказка: -1.5 * x + noise2
y2 = -1.5 * x + noise2

# TODO: посчитайте корреляцию между x и y2.
r_xy2 = corr_pearson(x, y2)

# Печатаем результат.
print("corr(x, y2) =", round(r_xy2, 3))

# Создаём график размером 7 на 5.
plt.figure(figsize=(7, 5))

# TODO: постройте scatter plot для отрицательной связи.
plt.scatter(x, y2)

# Добавляем заголовок.
plt.title("Отрицательная связь: y2 = -1.5*x + noise")

# Подписываем ось X.
plt.xlabel("x")

# Подписываем ось Y.
plt.ylabel("y2")

# Добавляем сетку.
plt.grid(True)

# Улучшаем расположение.
plt.tight_layout()

# Показываем график.
plt.show()

# Печатаем корреляцию.
print("corr r =", round(r_xy2, 3))

# Список уровней шума.
noise_scales = [0.5, 0.7, 1.1, 2.1, 6.0]

# Здесь будем хранить модули корреляций.
rs = []

# Запускаем цикл по всем уровням шума.
for noise_scale in noise_scales:

    # TODO: создайте шум с текущим уровнем разброса.
    current_noise = rng.normal(0.5, noise_scale, n)

    # TODO: создайте y3 с тем же правилом y = 2*x + noise.
    y3 = 3.0 * x + current_noise

    # TODO: посчитайте корреляцию.
    r = corr_pearson(x, y3)

    # TODO: добавьте модуль корреляции в список.
    rs.append(abs(r))

# Создаём график размером 7 на 4.
plt.figure(figsize=(7, 4))

# TODO: постройте столбчатую диаграмму.
plt.bar([str(v) for v in noise_scales], rs)

# Корреляция по модулю находится от 0 до 1.
plt.ylim(0, 1)

# Добавляем заголовок.
plt.title("Чем больше шум, тем слабее корреляция")

# Подписываем ось X.
plt.xlabel("Уровень шума")

# Подписываем ось Y.
plt.ylabel("|corr(x, y)|")

# Добавляем сетку.
plt.grid(True)

# Улучшаем расположение.
plt.tight_layout()

# Показываем график.
plt.show()

# Печатаем таблицу результатов.
result_table = list(zip(noise_scales, [round(v, 3) for v in rs]))
print(result_table)

# Импортируем numpy.
# Он нужен для числовых массивов и случайных чисел.
import numpy as np

# TODO: создайте генератор случайных чисел.
# Подсказка: np.random.default_rng(42)
rng = np.random.default_rng(42)

# Задаём количество точек.
n = 150

# TODO: создайте x: 80 чисел от 0 до 10.
# Подсказка: np.linspace(0, 10, n)
x = np.linspace(0, 15, n)

# TODO: создайте случайный шум.
# Подсказка: rng.normal(0, 2, n)
noise = rng.normal(0, 5, n)

# TODO: создайте y по правилу y = 3*x + 5 + noise.
y = 3 * x + 5 + noise

# Печатаем первые значения.
print("x[:5] =", x[:5])
print("y[:5] =", y[:5])

# Импортируем matplotlib для графиков.
import matplotlib.pyplot as plt

# Создаём график размером 7 на 5.
plt.figure(figsize=(7, 5))

# TODO: постройте scatter plot.
# Подсказка: plt.scatter(x, y)
plt.scatter(x, y)

# Добавляем заголовок.
plt.title("Данные для линейной регрессии")

# Подписываем ось X.
plt.xlabel("x")

# Подписываем ось Y.
plt.ylabel("y")

# Добавляем сетку.
plt.grid(True)

# Улучшаем расположение элементов.
plt.tight_layout()

# Показываем график.
plt.show()

# Функция среднего значения.
def mean(values) -> float:

    # Если данных нет, среднее посчитать нельзя.
    if len(values) == 0:
        raise ValueError("mean: empty values")

    # TODO: суммируйте значения и разделите на количество.
    return float(sum(values) / len(values))


# Функция дисперсии.
def variance_population(values) -> float:

    # TODO: посчитайте среднее.
    m = mean(values)

    # TODO: посчитайте средний квадрат отклонения от среднего.
    result = sum((v - m) ** 2 for v in values) / len(values)

    # Возвращаем дисперсию.
    return float(result)


# Функция ковариации.
def cov_population(x_values, y_values) -> float:

    # Проверяем, что массивы одинаковой длины.
    if len(x_values) != len(y_values):
        raise ValueError("x and y must have the same length")

    # TODO: посчитайте среднее x.
    mx = mean(x_values)

    # TODO: посчитайте среднее y.
    my = mean(y_values)

    # TODO: посчитайте среднее произведение отклонений.
    result = sum((xi - mx) * (yi - my)
    for xi, yi in zip(x_values, y_values)) / len(x_values)

    # Возвращаем ковариацию.
    return float(result)


# TODO: посчитайте дисперсию x.
var_x = variance_population(x)

# TODO: посчитайте ковариацию x и y.
cov_xy = cov_population(x, y)

# Печатаем результаты.
print("var(x) =", round(var_x, 3))
print("cov(x, y) =", round(cov_xy, 3))

# Функция обучения простой линейной регрессии.
def fit_linear_regression_1d(x_values, y_values):

    # TODO: посчитайте дисперсию x.
    var_x = variance_population(x_values)

    # Если все x одинаковые, линию построить нельзя.
    if var_x == 0:
        raise ValueError("variance of x is zero")

    # TODO: посчитайте ковариацию x и y.
    cov_xy = cov_population(x_values, y_values)

    # TODO: посчитайте наклон линии.
    a = cov_xy / var_x

    # TODO: посчитайте свободный коэффициент.
    b = mean(y_values) - a * mean(x_values)

    # Возвращаем коэффициенты.
    return float(a), float(b)


# TODO: обучите модель.
a_hat, b_hat = fit_linear_regression_1d(x, y)

# Печатаем коэффициенты.
print("a_hat =", round(a_hat, 3))
print("b_hat =", round(b_hat, 3))

# Функция прогноза по линейной модели.
def predict_linear_1d(x_values, a, b):

    # Преобразуем x_values в numpy-массив.
    x_values = np.asarray(x_values)

    # Считаем прогноз по формуле y_hat = a*x + b.
    y_hat = a * x_values + b

    # Возвращаем прогноз.
    return y_hat


# Делаем прогноз для всех x.
y_hat = predict_linear_1d(x, a_hat, b_hat)

# Печатаем первые 5 прогнозов.
print("y_hat[:5] =", y_hat[:5])

# Функция MSE.
def mse(y_true, y_pred) -> float:

    # TODO: преобразуйте y_true в numpy-массив.
    y_true = np.asarray(y_true)

    # TODO: преобразуйте y_pred в numpy-массив.
    y_pred = np.asarray(y_pred)

    # Проверяем, что длины совпадают.
    if len(y_true) != len(y_pred):
        raise ValueError("mse: lengths differ")

    # TODO: посчитайте ошибки.
    errors = y_true - y_pred

    # TODO: посчитайте квадраты ошибок.
    squared_errors = errors ** 2

    # TODO: посчитайте среднее квадратов ошибок.
    result = np.mean(squared_errors)

    # Возвращаем MSE.
    return float(result)


# TODO: посчитайте MSE нашей модели.
model_mse = mse(y, y_hat)

# Печатаем MSE.
print("model MSE =", round(model_mse, 3))

# Создаём график размером 8 на 5.
plt.figure(figsize=(8, 5))

# TODO: нарисуйте исходные точки.
plt.scatter(x, y, label="data")

# TODO: нарисуйте линию регрессии.
plt.plot(x, y_hat, label="linear regression")

# Добавляем заголовок.
plt.title("Линейная регрессия 1D")

# Подписываем ось X.
plt.xlabel("x")

# Подписываем ось Y.
plt.ylabel("y")

# Добавляем легенду.
plt.legend()

# Добавляем сетку.
plt.grid(True)

# Улучшаем расположение.
plt.tight_layout()

# Показываем график.
plt.show()

# TODO: посчитайте остатки модели.
residuals = y - y_hat

# TODO: посчитайте средний остаток.
residual_mean = mean(residuals)

# Печатаем первые 5 остатков.
print("residuals[:5] =", residuals[:5])

# Печатаем средний остаток.
print("mean residual =", round(residual_mean, 6))

# Создаём график размером 8 на 4.
plt.figure(figsize=(8, 4))

# TODO: постройте точки остатков.
plt.scatter(x, residuals)

# TODO: нарисуйте горизонтальную линию на уровне 0.
plt.axhline(0, linestyle="--")

# Добавляем заголовок.
plt.title("График остатков")

# Подписываем ось X.
plt.xlabel("x")

# Подписываем ось Y.
plt.ylabel("residual = y - y_hat")

# Добавляем сетку.
plt.grid(True)

# Улучшаем расположение.
plt.tight_layout()

# Показываем график.
plt.show()
